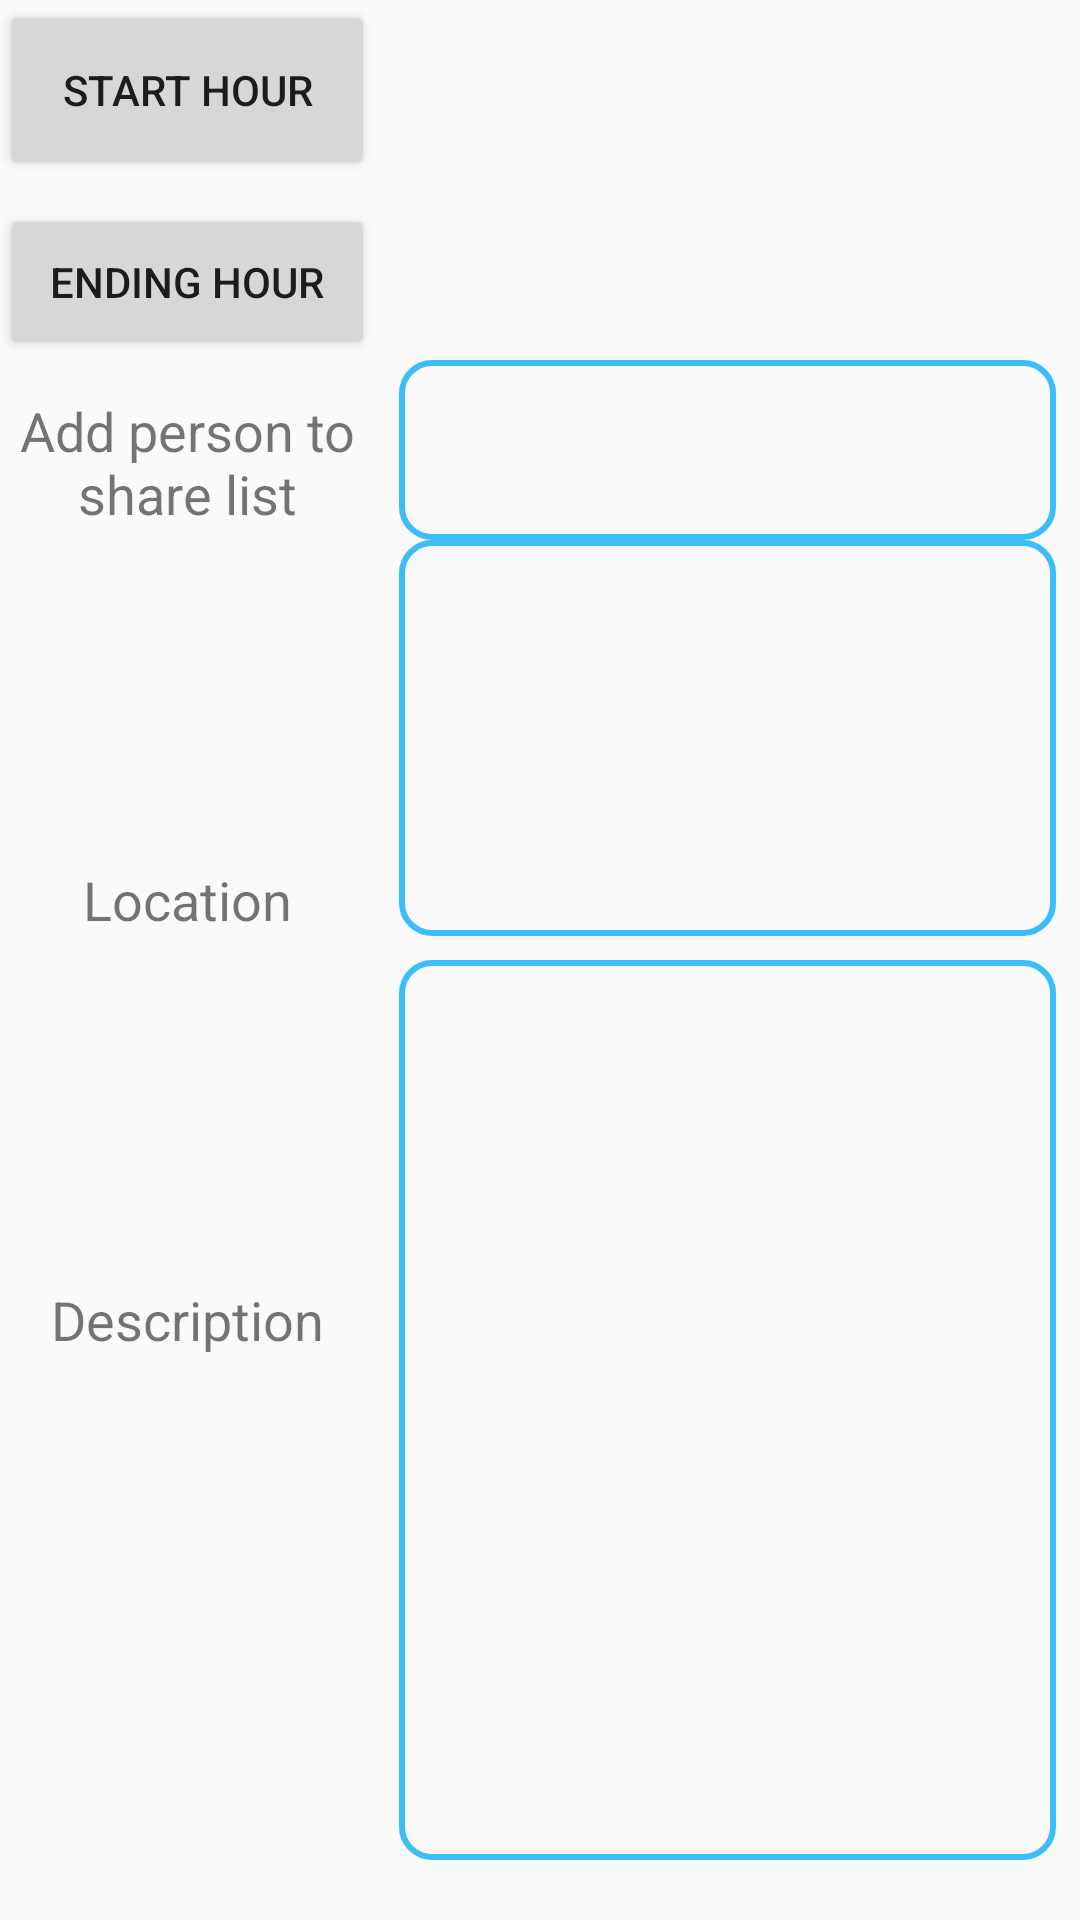

Produce the Android XML layout that renders to this screen, including the resource entries it uses.
<!-- AndroidManifest.xml: application theme AppTheme -->
<!-- res/layout/owneroption.xml -->
<?xml version="1.0" encoding="utf-8"?>
<android.support.constraint.ConstraintLayout
    xmlns:android="http://schemas.android.com/apk/res/android"
    xmlns:app="http://schemas.android.com/apk/res-auto"
    xmlns:tools="http://schemas.android.com/tools"
    android:layout_width="match_parent"
    android:layout_height="match_parent">
        <android.support.constraint.Guideline
            android:id="@+id/guideline19"
            android:layout_width="wrap_content"
            android:layout_height="wrap_content"
            android:orientation="vertical"
            app:layout_constraintGuide_begin="125dp" />

        <android.support.constraint.Guideline
            android:id="@+id/guideline20"
            android:layout_width="wrap_content"
            android:layout_height="wrap_content"
            android:orientation="horizontal"
            app:layout_constraintGuide_begin="0dp" />

        <android.support.constraint.Guideline
            android:id="@+id/guideline21"
            android:layout_width="wrap_content"
            android:layout_height="wrap_content"
            android:orientation="horizontal"
            app:layout_constraintGuide_begin="60dp" />

        <android.support.constraint.Guideline
            android:id="@+id/guideline22"
            android:layout_width="wrap_content"
            android:layout_height="wrap_content"
            android:orientation="horizontal"
            app:layout_constraintGuide_begin="120dp" />

        <android.support.constraint.Guideline
            android:id="@+id/guideline23"
            android:layout_width="wrap_content"
            android:layout_height="wrap_content"
            android:orientation="horizontal"
            app:layout_constraintGuide_begin="180dp" />

        <android.support.constraint.Guideline
            android:id="@+id/guideline24"
            android:layout_width="wrap_content"
            android:layout_height="wrap_content"
            android:orientation="horizontal"
            app:layout_constraintGuide_begin="320dp" />

        <android.support.constraint.Guideline
            android:id="@+id/guideline25"
            android:layout_width="wrap_content"
            android:layout_height="wrap_content"
            android:orientation="horizontal"
            app:layout_constraintGuide_begin="620dp" />

        <TextView
            android:id="@+id/txt_m_addperson"
            android:layout_width="0dp"
            android:layout_height="0dp"
            android:layout_marginTop="8dp"
            android:gravity="center"
            android:text="@string/txt_Addper"
            android:textSize="18sp"
            app:layout_constraintBottom_toTopOf="@+id/guideline23"
            app:layout_constraintEnd_toStartOf="@+id/guideline19"
            app:layout_constraintHorizontal_bias="1.0"
            app:layout_constraintStart_toStartOf="parent"
            app:layout_constraintTop_toBottomOf="@+id/guideline22" />

        <TextView
            android:id="@+id/txt_m_place"
            android:layout_width="0dp"
            android:layout_height="0dp"
            android:gravity="center"
            android:text="@string/txt_location"
            android:textSize="18sp"
            app:layout_constraintBottom_toTopOf="@+id/guideline26"
            app:layout_constraintEnd_toStartOf="@+id/guideline19"
            app:layout_constraintStart_toStartOf="parent"
            app:layout_constraintTop_toBottomOf="@+id/guideline23" />

        <android.support.constraint.Guideline
            android:id="@+id/guideline26"
            android:layout_width="wrap_content"
            android:layout_height="wrap_content"
            android:orientation="horizontal"
            app:layout_constraintGuide_begin="420dp" />

        <android.support.constraint.Guideline
            android:id="@+id/guideline27"
            android:layout_width="wrap_content"
            android:layout_height="wrap_content"
            android:orientation="horizontal"
            app:layout_constraintGuide_begin="560dp" />

        <TextView
            android:id="@+id/txt_m_description"
            android:layout_width="0dp"
            android:layout_height="0dp"
            android:gravity="center"
            android:text="@string/txt_desc"
            android:textSize="18sp"
            app:layout_constraintBottom_toTopOf="@+id/guideline27"
            app:layout_constraintEnd_toStartOf="@+id/guideline19"
            app:layout_constraintStart_toStartOf="parent"
            app:layout_constraintTop_toBottomOf="@+id/guideline24" />

        <EditText
            android:id="@+id/et_m_addperso"
            android:layout_width="0dp"
            android:layout_height="0dp"
            android:layout_marginEnd="8dp"
            android:layout_marginStart="8dp"
            android:background="@drawable/edit_text_style"
            android:ems="10"
            android:inputType="textMultiLine"
            app:layout_constraintBottom_toTopOf="@+id/guideline23"
            app:layout_constraintEnd_toEndOf="parent"
            app:layout_constraintHorizontal_bias="0.542"
            app:layout_constraintStart_toEndOf="@+id/guideline19"
            app:layout_constraintTop_toTopOf="@+id/guideline22" />

        <EditText
            android:id="@+id/et_m_Location"
            android:layout_width="0dp"
            android:layout_height="0dp"
            android:layout_marginBottom="8dp"
            android:layout_marginEnd="8dp"
            android:layout_marginStart="8dp"
            android:background="@drawable/edit_text_style"
            android:ems="10"
            android:inputType="textMultiLine"
            app:layout_constraintBottom_toTopOf="@+id/guideline24"
            app:layout_constraintEnd_toEndOf="parent"
            app:layout_constraintStart_toStartOf="@+id/guideline19"
            app:layout_constraintTop_toTopOf="@+id/guideline23" />

        <EditText
            android:id="@+id/et_m_description"
            android:layout_width="0dp"
            android:layout_height="0dp"
            android:layout_marginEnd="8dp"
            android:layout_marginStart="8dp"
            android:background="@drawable/edit_text_style"
            android:ems="10"
            android:inputType="textMultiLine"
            app:layout_constraintBottom_toTopOf="@+id/guideline25"
            app:layout_constraintEnd_toEndOf="parent"
            app:layout_constraintStart_toStartOf="@+id/guideline19"
            app:layout_constraintTop_toTopOf="@+id/guideline24" />

        <android.support.constraint.Guideline
            android:id="@+id/guideline28"
            android:layout_width="wrap_content"
            android:layout_height="wrap_content"
            android:orientation="horizontal"
            app:layout_constraintGuide_begin="700dp" />

        <Button
            android:id="@+id/b_m_modify"
            android:layout_width="0dp"
            android:layout_height="0dp"
            android:layout_marginBottom="8dp"
            android:layout_marginEnd="8dp"
            android:layout_marginStart="8dp"
            android:layout_marginTop="8dp"
            android:text="@string/txt_modify"
            app:layout_constraintBottom_toBottomOf="parent"
            app:layout_constraintEnd_toStartOf="@+id/guideline19"
            app:layout_constraintStart_toStartOf="parent"
            app:layout_constraintTop_toBottomOf="@+id/guideline25" />

        <Button
            android:id="@+id/bt_m_start_hour"
            android:layout_width="0dp"
            android:layout_height="0dp"
            android:text="@string/txt_StartHour"
            app:layout_constraintBottom_toTopOf="@+id/guideline21"
            app:layout_constraintEnd_toStartOf="@+id/guideline19"
            app:layout_constraintStart_toStartOf="parent"
            app:layout_constraintTop_toTopOf="@+id/guideline20" />

        <Button
            android:id="@+id/bt_m_ending_hour"
            android:layout_width="0dp"
            android:layout_height="0dp"
            android:layout_marginBottom="8dp"
            android:layout_marginTop="8dp"
            android:text="@string/txt_EndingHour"
            app:layout_constraintBottom_toTopOf="@+id/txt_m_addperson"
            app:layout_constraintEnd_toStartOf="@+id/guideline19"
            app:layout_constraintStart_toStartOf="parent"
            app:layout_constraintTop_toTopOf="@+id/guideline21" />

        <TextView
            android:id="@+id/txt_m_startH"
            android:layout_width="0dp"
            android:layout_height="0dp"
            android:layout_marginBottom="8dp"
            android:gravity="center"
            android:textSize="40sp"
            app:layout_constraintBottom_toTopOf="@+id/guideline21"
            app:layout_constraintEnd_toEndOf="parent"
            app:layout_constraintStart_toEndOf="@+id/guideline19"
            app:layout_constraintTop_toTopOf="@+id/guideline20" />

        <TextView
            android:id="@+id/txt_m_endH"
            android:layout_width="0dp"
            android:layout_height="wrap_content"
            android:layout_marginBottom="8dp"
            android:gravity="center"
            android:textSize="40sp"
            app:layout_constraintBottom_toTopOf="@+id/et_m_addperso"
            app:layout_constraintEnd_toEndOf="parent"
            app:layout_constraintStart_toEndOf="@+id/guideline19"
            app:layout_constraintTop_toTopOf="@+id/guideline21" />

        <Button
            android:id="@+id/bt_m_delete"
            android:layout_width="0dp"
            android:layout_height="0dp"
            android:layout_marginBottom="8dp"
            android:layout_marginEnd="8dp"
            android:layout_marginStart="8dp"
            android:layout_marginTop="8dp"
            android:text="@string/txt_delete"
            app:layout_constraintBottom_toBottomOf="parent"
            app:layout_constraintEnd_toEndOf="parent"
            app:layout_constraintStart_toEndOf="@+id/guideline31"
            app:layout_constraintTop_toBottomOf="@+id/guideline25" />

        <android.support.constraint.Guideline
            android:id="@+id/guideline31"
            android:layout_width="wrap_content"
            android:layout_height="wrap_content"
            android:orientation="vertical"
            app:layout_constraintGuide_begin="250dp" />

    </android.support.constraint.ConstraintLayout>
<!-- resources referenced by this layout -->
<resources>
  <!-- drawable edit_text_style (drawable) -->
  <selector xmlns:android="http://schemas.android.com/apk/res/android">
      <item>
          <shape android:shape="rectangle">
              <corners android:radius="10dp" />
              <stroke
                  android:width="2dp"
                  android:color="#3bbdfa"
                  />
          </shape>
      </item>
  </selector>
  <string name="txt_Addper">Add person to share list</string>
  <string name="txt_EndingHour">Ending Hour</string>
  <string name="txt_StartHour">Start Hour</string>
  <string name="txt_delete">Delete</string>
  <string name="txt_desc">Description</string>
  <string name="txt_location">Location</string>
  <string name="txt_modify">Modify</string>
  <style name="AppTheme" parent="Theme.AppCompat.Light.NoActionBar">
          
          <item name="colorPrimary">@color/colorPrimary</item>
          <item name="colorPrimaryDark">@color/colorPrimaryDark</item>
          <item name="colorAccent">@color/colorAccent</item>
      </style>
  <color name="colorPrimary">#9a9a9a</color>
  <color name="colorPrimaryDark">#303F9F</color>
  <color name="colorAccent">#ff4081</color>
</resources>
